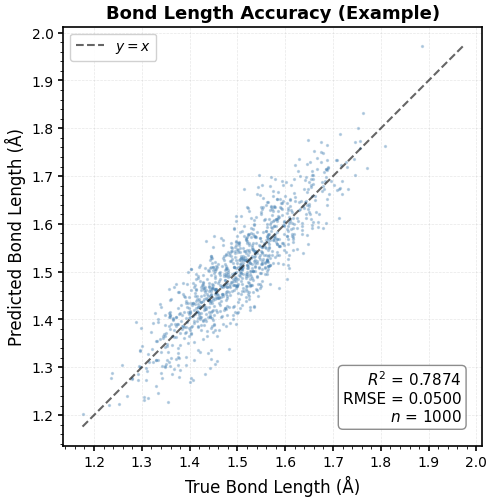

Generate this figure with matplotlib:
"""
Publication-Quality Plotting Module for CG→Atomistic Backmapping

This module provides comprehensive visualization functions for evaluating diffusion model
performance with publication-ready formatting.

Key Improvements:
1. Overlay histograms for direct comparison (not separate plots)
2. Scatter plots with y=x identity line and R² statistics
3. Uses ALL validation/test data (not just few batches)
4. 300+ DPI resolution with proper fonts and styling
5. Statistical reporting (KS test, RMSE, correlation)
6. Multi-panel figures with shared formatting

Author: Generated for scientific publication
Date: December 2024
"""

from pathlib import Path
from typing import Dict, Optional, Tuple, List
import json

import numpy as np
import matplotlib.pyplot as plt
import matplotlib.gridspec as gridspec
from matplotlib import patches
from scipy import stats

# ============================================================================
# Publication-Quality Plot Styling
# ============================================================================

def setup_publication_style():
    """Configure matplotlib for publication-quality figures."""
    plt.rcParams.update({
        # Font settings
        'font.size': 11,
        'font.family': 'sans-serif',
        'font.sans-serif': ['Arial', 'DejaVu Sans'],
        'mathtext.fontset': 'dejavusans',
        
        # Axes and labels
        'axes.labelsize': 12,
        'axes.titlesize': 13,
        'axes.linewidth': 1.2,
        'axes.grid': True,
        'axes.axisbelow': True,
        
        # Ticks
        'xtick.labelsize': 10,
        'ytick.labelsize': 10,
        'xtick.major.width': 1.2,
        'ytick.major.width': 1.2,
        'xtick.minor.visible': True,
        'ytick.minor.visible': True,
        
        # Legend
        'legend.fontsize': 10,
        'legend.frameon': True,
        'legend.framealpha': 0.9,
        'legend.edgecolor': '0.8',
        
        # Figure
        'figure.dpi': 150,  # Display DPI
        'figure.constrained_layout.use': True,
        
        # Saving
        'savefig.dpi': 300,  # Publication DPI
        'savefig.format': 'png',
        'savefig.bbox': 'tight',
        'savefig.pad_inches': 0.05,
        
        # Grid
        'grid.alpha': 0.3,
        'grid.linestyle': '--',
        'grid.linewidth': 0.5,
    })


# ============================================================================
# Utility Functions
# ============================================================================

def ensure_array(x) -> np.ndarray:
    """Convert tensor/list to numpy array."""
    if x is None:
        return np.array([])
    if hasattr(x, 'detach'):
        x = x.detach().cpu().numpy()
    arr = np.asarray(x).reshape(-1)
    return arr[np.isfinite(arr)]  # Remove NaN/Inf


def compute_statistics(true_vals: np.ndarray, pred_vals: np.ndarray) -> Dict[str, float]:
    """
    Compute comprehensive statistics for model evaluation.
    
    Returns:
        Dictionary with keys: rmse, mae, r2, pearson_r, pearson_p, 
                              ks_stat, ks_p, mean_error, std_error
    """
    if len(true_vals) == 0 or len(pred_vals) == 0:
        return {}
    
    # Error metrics
    error = pred_vals - true_vals
    rmse = np.sqrt(np.mean(error**2))
    mae = np.mean(np.abs(error))
    mean_error = np.mean(error)
    std_error = np.std(error)
    
    # Correlation
    try:
        pearson_r, pearson_p = stats.pearsonr(true_vals, pred_vals)
        r2 = pearson_r**2
    except:
        pearson_r, pearson_p, r2 = np.nan, np.nan, np.nan
    
    # Distribution comparison
    try:
        ks_stat, ks_p = stats.ks_2samp(true_vals, pred_vals)
    except:
        ks_stat, ks_p = np.nan, np.nan
    
    return {
        'rmse': float(rmse),
        'mae': float(mae),
        'r2': float(r2),
        'pearson_r': float(pearson_r),
        'pearson_p': float(pearson_p),
        'ks_stat': float(ks_stat),
        'ks_p': float(ks_p),
        'mean_error': float(mean_error),
        'std_error': float(std_error),
        'n_samples': int(len(true_vals)),
    }


def format_stat_text(stats_dict: Dict[str, float], metrics: List[str] = None) -> str:
    """
    Format statistics dictionary as text annotation for plots.
    
    Args:
        stats_dict: Dictionary from compute_statistics()
        metrics: List of metric keys to include (default: ['r2', 'rmse', 'n_samples'])
    """
    if metrics is None:
        metrics = ['r2', 'rmse', 'n_samples']
    
    lines = []
    for key in metrics:
        if key not in stats_dict:
            continue
        val = stats_dict[key]
        
        if key == 'r2':
            lines.append(f'$R^2$ = {val:.4f}')
        elif key == 'rmse':
            lines.append(f'RMSE = {val:.4f}')
        elif key == 'mae':
            lines.append(f'MAE = {val:.4f}')
        elif key == 'pearson_r':
            lines.append(f'$r$ = {val:.4f}')
        elif key == 'ks_stat':
            lines.append(f'KS = {val:.4f}')
        elif key == 'ks_p':
            lines.append(f'$p$ = {val:.2e}')
        elif key == 'n_samples':
            lines.append(f'$n$ = {int(val)}')
        elif key == 'mean_error':
            lines.append(f'$\\mu_{{err}}$ = {val:.4f}')
        elif key == 'std_error':
            lines.append(f'$\\sigma_{{err}}$ = {val:.4f}')
    
    return '\n'.join(lines)


# ============================================================================
# Core Plotting Functions
# ============================================================================

def plot_scatter_identity(
    true_vals: np.ndarray,
    pred_vals: np.ndarray,
    xlabel: str,
    ylabel: str,
    title: str,
    output_path: Path,
    stats_metrics: List[str] = ['r2', 'rmse', 'n_samples'],
    color: str = 'steelblue',
    alpha: float = 0.3,
    s: float = 2,
) -> Dict[str, float]:
    """
    Create scatter plot with y=x identity line and statistics.
    
    Args:
        true_vals: Ground truth values
        pred_vals: Predicted values
        xlabel, ylabel, title: Plot labels
        output_path: Save path
        stats_metrics: Which statistics to display
        color, alpha, s: Scatter plot styling
        
    Returns:
        Dictionary of computed statistics
    """
    setup_publication_style()
    
    true_vals = ensure_array(true_vals)
    pred_vals = ensure_array(pred_vals)
    
    if len(true_vals) == 0 or len(pred_vals) == 0:
        print(f"Warning: Empty data for {output_path}, skipping...")
        return {}
    
    # Compute statistics
    stats_dict = compute_statistics(true_vals, pred_vals)
    
    # Create figure
    fig, ax = plt.subplots(figsize=(5, 5))
    
    # Scatter plot
    ax.scatter(true_vals, pred_vals, s=s, alpha=alpha, color=color, rasterized=True)
    
    # Identity line (y=x)
    lims = [
        np.min([true_vals.min(), pred_vals.min()]),
        np.max([true_vals.max(), pred_vals.max()]),
    ]
    ax.plot(lims, lims, 'k--', alpha=0.6, lw=1.5, label='$y=x$', zorder=10)
    
    # Formatting
    ax.set_xlabel(xlabel)
    ax.set_ylabel(ylabel)
    ax.set_title(title, fontweight='bold')
    ax.set_aspect('equal', adjustable='box')
    ax.legend(loc='upper left')
    ax.grid(True, alpha=0.3)
    
    # Add statistics text box
    stat_text = format_stat_text(stats_dict, stats_metrics)
    ax.text(0.95, 0.05, stat_text, transform=ax.transAxes,
            verticalalignment='bottom', horizontalalignment='right',
            bbox=dict(boxstyle='round', facecolor='white', 
                     edgecolor='gray', alpha=0.9))
    
    # Save
    output_path.parent.mkdir(parents=True, exist_ok=True)
    plt.savefig(output_path, dpi=300, bbox_inches='tight')
    plt.close()
    
    return stats_dict


def plot_overlay_histograms(
    true_vals: np.ndarray,
    pred_vals: np.ndarray,
    xlabel: str,
    title: str,
    output_path: Path,
    bins: int = 50,
    density: bool = True,
    show_stats: bool = True,
) -> Dict[str, float]:
    """
    Create overlaid histograms for direct distribution comparison.
    
    Args:
        true_vals: Ground truth values
        pred_vals: Predicted values
        xlabel, title: Plot labels
        output_path: Save path
        bins: Number of histogram bins
        density: Normalize to probability density
        show_stats: Include KS test statistics
        
    Returns:
        Dictionary of computed statistics
    """
    setup_publication_style()
    
    true_vals = ensure_array(true_vals)
    pred_vals = ensure_array(pred_vals)
    
    if len(true_vals) == 0 or len(pred_vals) == 0:
        print(f"Warning: Empty data for {output_path}, skipping...")
        return {}
    
    # Compute statistics
    stats_dict = compute_statistics(true_vals, pred_vals)
    
    # Create figure
    fig, ax = plt.subplots(figsize=(6, 4))
    
    # Histograms with transparency
    ax.hist(true_vals, bins=bins, alpha=0.6, label='Ground Truth', 
            color='#2E86C1', density=density, edgecolor='black', linewidth=0.5)
    ax.hist(pred_vals, bins=bins, alpha=0.6, label='Predicted', 
            color='#E74C3C', density=density, edgecolor='black', linewidth=0.5)
    
    # Formatting
    ax.set_xlabel(xlabel)
    ax.set_ylabel('Density' if density else 'Count')
    ax.set_title(title, fontweight='bold')
    ax.legend(loc='upper right')
    ax.grid(True, alpha=0.3)
    
    # Add KS statistic
    if show_stats and 'ks_stat' in stats_dict:
        stat_text = format_stat_text(stats_dict, ['ks_stat', 'ks_p', 'n_samples'])
        ax.text(0.02, 0.98, stat_text, transform=ax.transAxes,
                verticalalignment='top', horizontalalignment='left',
                bbox=dict(boxstyle='round', facecolor='white', 
                         edgecolor='gray', alpha=0.9))
    
    # Save
    output_path.parent.mkdir(parents=True, exist_ok=True)
    plt.savefig(output_path, dpi=300, bbox_inches='tight')
    plt.close()
    
    return stats_dict


def plot_error_histogram(
    true_vals: np.ndarray,
    pred_vals: np.ndarray,
    xlabel: str,
    title: str,
    output_path: Path,
    bins: int = 50,
    show_gaussian: bool = True,
) -> Dict[str, float]:
    """
    Plot histogram of prediction errors (pred - true).
    
    Args:
        true_vals: Ground truth values
        pred_vals: Predicted values
        xlabel: X-axis label for error
        title: Plot title
        output_path: Save path
        bins: Number of histogram bins
        show_gaussian: Overlay Gaussian fit
        
    Returns:
        Dictionary of error statistics
    """
    setup_publication_style()
    
    true_vals = ensure_array(true_vals)
    pred_vals = ensure_array(pred_vals)
    
    if len(true_vals) == 0 or len(pred_vals) == 0:
        print(f"Warning: Empty data for {output_path}, skipping...")
        return {}
    
    # Compute errors
    errors = pred_vals - true_vals
    
    # Statistics
    mean_err = np.mean(errors)
    std_err = np.std(errors)
    median_err = np.median(errors)
    
    # Create figure
    fig, ax = plt.subplots(figsize=(6, 4))
    
    # Histogram
    counts, edges, patches = ax.hist(errors, bins=bins, alpha=0.7, 
                                     color='#8E44AD', edgecolor='black', 
                                     linewidth=0.5, density=True)
    
    # Gaussian fit overlay
    if show_gaussian:
        x = np.linspace(errors.min(), errors.max(), 200)
        gaussian = stats.norm.pdf(x, mean_err, std_err)
        ax.plot(x, gaussian, 'r--', lw=2, label=f'$\\mathcal{{N}}({mean_err:.3f}, {std_err:.3f})$')
    
    # Reference line at zero
    ax.axvline(0, color='black', linestyle='--', linewidth=1.5, alpha=0.5, label='Zero error')
    
    # Formatting
    ax.set_xlabel(xlabel)
    ax.set_ylabel('Density')
    ax.set_title(title, fontweight='bold')
    ax.legend(loc='upper right')
    ax.grid(True, alpha=0.3)
    
    # Statistics text
    stat_text = f'Mean = {mean_err:.4f}\nStd = {std_err:.4f}\nMedian = {median_err:.4f}'
    ax.text(0.02, 0.98, stat_text, transform=ax.transAxes,
            verticalalignment='top', horizontalalignment='left',
            bbox=dict(boxstyle='round', facecolor='white', 
                     edgecolor='gray', alpha=0.9))
    
    # Save
    output_path.parent.mkdir(parents=True, exist_ok=True)
    plt.savefig(output_path, dpi=300, bbox_inches='tight')
    plt.close()
    
    return {
        'mean_error': float(mean_err),
        'std_error': float(std_err),
        'median_error': float(median_err),
        'n_samples': int(len(errors)),
    }


def plot_ramachandran(
    phi_true: np.ndarray,
    psi_true: np.ndarray,
    phi_pred: np.ndarray,
    psi_pred: np.ndarray,
    title: str,
    output_path: Path,
) -> None:
    """
    Create Ramachandran plot comparing true vs. predicted φ/ψ angles.
    
    Args:
        phi_true, psi_true: Ground truth Ramachandran angles (degrees)
        phi_pred, psi_pred: Predicted Ramachandran angles (degrees)
        title: Plot title
        output_path: Save path
    """
    setup_publication_style()
    
    phi_true = ensure_array(phi_true)
    psi_true = ensure_array(psi_true)
    phi_pred = ensure_array(phi_pred)
    psi_pred = ensure_array(psi_pred)
    
    if len(phi_true) == 0:
        print(f"Warning: Empty data for {output_path}, skipping...")
        return
    
    # Create figure
    fig, ax = plt.subplots(figsize=(6, 6))
    
    # Plot true (blue) and predicted (red) with transparency
    ax.scatter(phi_true, psi_true, s=3, alpha=0.4, color='#2E86C1', 
               label='Ground Truth', rasterized=True)
    ax.scatter(phi_pred, psi_pred, s=3, alpha=0.4, color='#E74C3C', 
               label='Predicted', rasterized=True)
    
    # Ramachandran boundaries (approximate)
    # Right-handed α-helix region
    alpha_helix = patches.Rectangle((-80, -60), 40, 60, linewidth=1, 
                                   edgecolor='green', facecolor='none', 
                                   linestyle='--', label='α-helix')
    ax.add_patch(alpha_helix)
    
    # β-sheet region
    beta_sheet = patches.Rectangle((-160, 100), 80, 60, linewidth=1, 
                                   edgecolor='orange', facecolor='none', 
                                   linestyle='--', label='β-sheet')
    ax.add_patch(beta_sheet)
    
    # Formatting
    ax.set_xlabel('φ (degrees)')
    ax.set_ylabel('ψ (degrees)')
    ax.set_title(title, fontweight='bold')
    ax.set_xlim(-180, 180)
    ax.set_ylim(-180, 180)
    ax.set_aspect('equal')
    ax.legend(loc='upper left', framealpha=0.9)
    ax.grid(True, alpha=0.3)
    
    # Add diagonal grid lines
    ax.axhline(0, color='k', linewidth=0.5, alpha=0.3)
    ax.axvline(0, color='k', linewidth=0.5, alpha=0.3)
    
    # Save
    output_path.parent.mkdir(parents=True, exist_ok=True)
    plt.savefig(output_path, dpi=300, bbox_inches='tight')
    plt.close()


def plot_loss_curves(
    epoch_data: List[Dict],
    loss_keys: List[str],
    output_path: Path,
    title: str = "Training Loss Curves",
    splits: List[str] = ['train', 'val', 'test'],
) -> None:
    """
    Plot loss curves over epochs for multiple loss components and splits.
    
    Args:
        epoch_data: List of dictionaries, one per epoch, with keys:
                    {'epoch': int, 'split': str, 'losses': {...}}
        loss_keys: Which loss components to plot
        output_path: Save path
        title: Main title
        splits: Which data splits to include
    """
    setup_publication_style()
    
    # Organize data by split and loss
    data_by_split = {split: {key: [] for key in loss_keys} for split in splits}
    epochs_by_split = {split: [] for split in splits}
    
    for record in epoch_data:
        split = record.get('split')
        if split not in splits:
            continue
        epoch = record.get('epoch')
        losses = record.get('losses', {})
        
        epochs_by_split[split].append(epoch)
        for key in loss_keys:
            if key in losses:
                data_by_split[split][key].append(losses[key])
    
    # Create subplots (one per loss component)
    n_losses = len(loss_keys)
    fig, axes = plt.subplots(n_losses, 1, figsize=(8, 3*n_losses), sharex=True)
    
    if n_losses == 1:
        axes = [axes]
    
    colors = {'train': '#2E86C1', 'val': '#E67E22', 'test': '#E74C3C'}
    
    for idx, loss_key in enumerate(loss_keys):
        ax = axes[idx]
        
        for split in splits:
            epochs = epochs_by_split[split]
            values = data_by_split[split][loss_key]
            
            if len(epochs) > 0 and len(values) > 0:
                ax.plot(epochs, values, label=split.capitalize(), 
                       color=colors.get(split, 'gray'), linewidth=2, alpha=0.8)
        
        ax.set_ylabel(loss_key.replace('_', ' ').title())
        ax.legend(loc='upper right')
        ax.grid(True, alpha=0.3)
        ax.set_yscale('log' if 'total' in loss_key else 'linear')
    
    axes[-1].set_xlabel('Epoch')
    fig.suptitle(title, fontsize=14, fontweight='bold')
    
    output_path.parent.mkdir(parents=True, exist_ok=True)
    plt.savefig(output_path, dpi=300, bbox_inches='tight')
    plt.close()


# ============================================================================
# Multi-Panel Figure Generation
# ============================================================================

def create_figure_geometric_accuracy(
    bond_true: np.ndarray,
    bond_pred: np.ndarray,
    angle_true: np.ndarray,
    angle_pred: np.ndarray,
    output_path: Path,
    epoch: int,
    split: str,
) -> Dict[str, Dict[str, float]]:
    """
    Create 2x2 multi-panel figure for geometric accuracy.
    
    Panels:
    (A) Bond length scatter
    (B) Bond length error histogram
    (C) Bond angle scatter
    (D) Bond angle error histogram
    """
    setup_publication_style()
    
    fig = plt.figure(figsize=(10, 9))
    gs = gridspec.GridSpec(2, 2, figure=fig, hspace=0.3, wspace=0.3)
    
    stats = {}
    
    # (A) Bond length scatter
    ax1 = fig.add_subplot(gs[0, 0])
    bond_true_arr = ensure_array(bond_true)
    bond_pred_arr = ensure_array(bond_pred)
    
    if len(bond_true_arr) > 0:
        stats['bond_scatter'] = compute_statistics(bond_true_arr, bond_pred_arr)
        ax1.scatter(bond_true_arr, bond_pred_arr, s=2, alpha=0.3, color='steelblue', rasterized=True)
        lims = [min(bond_true_arr.min(), bond_pred_arr.min()),
                max(bond_true_arr.max(), bond_pred_arr.max())]
        ax1.plot(lims, lims, 'k--', lw=1.5, alpha=0.6)
        ax1.set_xlabel('True Bond Length (Å)')
        ax1.set_ylabel('Predicted Bond Length (Å)')
        ax1.set_title('(A) Bond Length Accuracy', fontweight='bold')
        ax1.grid(True, alpha=0.3)
        ax1.set_aspect('equal')
        
        stat_text = format_stat_text(stats['bond_scatter'], ['r2', 'rmse'])
        ax1.text(0.95, 0.05, stat_text, transform=ax1.transAxes,
                va='bottom', ha='right', bbox=dict(boxstyle='round', 
                facecolor='white', alpha=0.9))
    
    # (B) Bond length error
    ax2 = fig.add_subplot(gs[0, 1])
    if len(bond_true_arr) > 0:
        errors = bond_pred_arr - bond_true_arr
        ax2.hist(errors, bins=50, alpha=0.7, color='#8E44AD', edgecolor='black', linewidth=0.5)
        ax2.axvline(0, color='black', linestyle='--', linewidth=1.5, alpha=0.5)
        ax2.set_xlabel('Prediction Error (Å)')
        ax2.set_ylabel('Count')
        ax2.set_title('(B) Bond Length Error Distribution', fontweight='bold')
        ax2.grid(True, alpha=0.3)
        
        mean_err = np.mean(errors)
        std_err = np.std(errors)
        ax2.text(0.98, 0.98, f'μ = {mean_err:.4f} Å\nσ = {std_err:.4f} Å',
                transform=ax2.transAxes, va='top', ha='right',
                bbox=dict(boxstyle='round', facecolor='white', alpha=0.9))
    
    # (C) Bond angle scatter
    ax3 = fig.add_subplot(gs[1, 0])
    angle_true_arr = ensure_array(angle_true)
    angle_pred_arr = ensure_array(angle_pred)
    
    if len(angle_true_arr) > 0:
        # Convert to degrees if in radians
        if angle_true_arr.max() < 10:  # Likely radians
            angle_true_arr = np.degrees(angle_true_arr)
            angle_pred_arr = np.degrees(angle_pred_arr)
        
        stats['angle_scatter'] = compute_statistics(angle_true_arr, angle_pred_arr)
        ax3.scatter(angle_true_arr, angle_pred_arr, s=2, alpha=0.3, color='darkorange', rasterized=True)
        lims = [min(angle_true_arr.min(), angle_pred_arr.min()),
                max(angle_true_arr.max(), angle_pred_arr.max())]
        ax3.plot(lims, lims, 'k--', lw=1.5, alpha=0.6)
        ax3.set_xlabel('True Angle (degrees)')
        ax3.set_ylabel('Predicted Angle (degrees)')
        ax3.set_title('(C) Bond Angle Accuracy', fontweight='bold')
        ax3.grid(True, alpha=0.3)
        ax3.set_aspect('equal')
        
        stat_text = format_stat_text(stats['angle_scatter'], ['r2', 'rmse'])
        ax3.text(0.95, 0.05, stat_text, transform=ax3.transAxes,
                va='bottom', ha='right', bbox=dict(boxstyle='round', 
                facecolor='white', alpha=0.9))
    
    # (D) Bond angle error
    ax4 = fig.add_subplot(gs[1, 1])
    if len(angle_true_arr) > 0:
        errors = angle_pred_arr - angle_true_arr
        ax4.hist(errors, bins=50, alpha=0.7, color='#16A085', edgecolor='black', linewidth=0.5)
        ax4.axvline(0, color='black', linestyle='--', linewidth=1.5, alpha=0.5)
        ax4.set_xlabel('Prediction Error (degrees)')
        ax4.set_ylabel('Count')
        ax4.set_title('(D) Angle Error Distribution', fontweight='bold')
        ax4.grid(True, alpha=0.3)
        
        mean_err = np.mean(errors)
        std_err = np.std(errors)
        ax4.text(0.98, 0.98, f'μ = {mean_err:.4f}°\nσ = {std_err:.4f}°',
                transform=ax4.transAxes, va='top', ha='right',
                bbox=dict(boxstyle='round', facecolor='white', alpha=0.9))
    
    # Overall title
    fig.suptitle(f'Geometric Accuracy | {split.upper()} | Epoch {epoch}',
                fontsize=14, fontweight='bold')
    
    output_path.parent.mkdir(parents=True, exist_ok=True)
    plt.savefig(output_path, dpi=300, bbox_inches='tight')
    plt.close()
    
    return stats


# ============================================================================
# Main Epoch Plotting Function (Replacement for existing)
# ============================================================================

def plot_epoch_metrics(
    out_dir: Path,
    epoch: int,
    split: str,
    losses: Dict[str, float],
    metrics: Dict[str, np.ndarray],
    cfg=None,          
    plot_cfg=None, 
    bins: int = 60,
) -> Dict[str, Dict[str, float]]:
    """
    Create complete set of publication-quality diagnostic plots for one epoch.
    
    This function REPLACES the existing plot_epoch_metrics() with improved versions.
    
    Args:
        out_dir: Output directory
        epoch: Current epoch number
        split: Data split ('train', 'val', or 'test')
        losses: Dictionary of scalar loss values
        metrics: Dictionary of metric arrays (all data, not just batches!)
        bins: Number of histogram bins
        
    Returns:
        Dictionary of computed statistics for all metrics
    """
    setup_publication_style()
    
    base_dir = Path(out_dir) / "plots" / f"epoch_{epoch:04d}" / split
    base_dir.mkdir(parents=True, exist_ok=True)
    
    all_stats = {}
    
    # ========================================================================
    # 1. Geometric Accuracy Multi-Panel Figure
    # ========================================================================
    bond_true = ensure_array(metrics.get('bond_true', []))
    bond_pred = ensure_array(metrics.get('bond_pred', []))
    angle_true = ensure_array(metrics.get('angle_true', []))
    angle_pred = ensure_array(metrics.get('angle_pred', []))
    
    if len(bond_true) > 0 or len(angle_true) > 0:
        geom_stats = create_figure_geometric_accuracy(
            bond_true, bond_pred, angle_true, angle_pred,
            base_dir / 'geometric_accuracy_multipanel.png',
            epoch, split
        )
        all_stats.update(geom_stats)
    
    # ========================================================================
    # 2. Dipole Correlation
    # ========================================================================
    dipole_cos = ensure_array(metrics.get('dipole_cos', []))
    if len(dipole_cos) > 0:
        fig, ax = plt.subplots(figsize=(6, 4))
        ax.hist(dipole_cos, bins=bins, alpha=0.7, color='#E67E22', 
               edgecolor='black', linewidth=0.5)
        ax.axvline(dipole_cos.mean(), color='red', linestyle='--', 
                  linewidth=2, label=f'Mean = {dipole_cos.mean():.4f}')
        ax.set_xlabel('Cosine Similarity')
        ax.set_ylabel('Count')
        ax.set_title(f'Dipole Alignment | {split.upper()} | Epoch {epoch}', 
                    fontweight='bold')
        ax.legend()
        ax.grid(True, alpha=0.3)
        plt.savefig(base_dir / 'dipole_correlation.png', dpi=300, bbox_inches='tight')
        plt.close()
        
        all_stats['dipole'] = {
            'mean': float(dipole_cos.mean()),
            'std': float(dipole_cos.std()),
            'median': float(np.median(dipole_cos)),
        }
    
    # ========================================================================
    # 3. Radial Distance Overlay
    # ========================================================================
    r_true = ensure_array(metrics.get('radial_true', []))
    r_pred = ensure_array(metrics.get('radial_pred', []))
    if len(r_true) > 0 and len(r_pred) > 0:
        rad_stats = plot_overlay_histograms(
            r_true, r_pred,
            xlabel='Radial Distance from BB Bead (Å)',
            title=f'Local Radial Distance | {split.upper()} | Epoch {epoch}',
            output_path=base_dir / 'radial_distance_overlay.png',
            bins=bins
        )
        all_stats['radial'] = rad_stats
    
    # ========================================================================
    # 4. Dihedral Angles Overlay
    # ========================================================================
    dih_true = ensure_array(metrics.get('dihedral_true', []))
    dih_pred = ensure_array(metrics.get('dihedral_pred', []))
    if len(dih_true) > 0 and len(dih_pred) > 0:
        # Convert to degrees if needed
        if dih_true.max() < 10:
            dih_true = np.degrees(dih_true)
            dih_pred = np.degrees(dih_pred)
        
        dih_stats = plot_overlay_histograms(
            dih_true, dih_pred,
            xlabel='Dihedral Angle (degrees)',
            title=f'Dihedral Angles | {split.upper()} | Epoch {epoch}',
            output_path=base_dir / 'dihedral_overlay.png',
            bins=bins
        )
        all_stats['dihedral'] = dih_stats
    
    # ========================================================================
    # 5. Non-bonded Distances
    # ========================================================================
    nb_true = ensure_array(metrics.get('nonbond_min_true', []))
    nb_pred = ensure_array(metrics.get('nonbond_min_pred', []))
    if len(nb_true) > 0 and len(nb_pred) > 0:
        nb_stats = plot_overlay_histograms(
            nb_true, nb_pred,
            xlabel='Minimum Non-bonded Distance (Å)',
            title=f'Steric Quality | {split.upper()} | Epoch {epoch}',
            output_path=base_dir / 'nonbonded_distance_overlay.png',
            bins=bins
        )
        all_stats['nonbonded'] = nb_stats
    
    # ========================================================================
    # 6. Repulsion Energy Scatter
    # ========================================================================
    e_true = ensure_array(metrics.get('repulsion_energy_true', []))
    e_pred = ensure_array(metrics.get('repulsion_energy_pred', []))
    if len(e_true) > 0 and len(e_pred) > 0:
        e_stats = plot_scatter_identity(
            e_true, e_pred,
            xlabel='True Repulsion Energy',
            ylabel='Predicted Repulsion Energy',
            title=f'Repulsion Energy | {split.upper()} | Epoch {epoch}',
            output_path=base_dir / 'repulsion_energy_scatter.png',
            color='#8E44AD',
        )
        all_stats['repulsion'] = e_stats
    
    # ========================================================================
    # 7. Save Statistics Summary
    # ========================================================================
    summary = {
        'epoch': int(epoch),
        'split': str(split),
        'losses': {k: float(v) for k, v in losses.items()},
        'statistics': all_stats,
    }
    
    with open(base_dir / 'statistics.json', 'w') as f:
        json.dump(summary, f, indent=2)
    
    # Also save as text for quick viewing
    with open(base_dir / 'statistics.txt', 'w') as f:
        f.write(f"Epoch {epoch} | Split: {split}\n")
        f.write("=" * 60 + "\n\n")
        f.write("LOSSES:\n")
        for k, v in losses.items():
            f.write(f"  {k}: {v:.6e}\n")
        f.write("\n")
        
        for metric_name, metric_stats in all_stats.items():
            f.write(f"{metric_name.upper()}:\n")
            for stat_key, stat_val in metric_stats.items():
                f.write(f"  {stat_key}: {stat_val:.6f}\n")
            f.write("\n")
    
    return all_stats


# ============================================================================
# Usage Example
# ============================================================================

if __name__ == "__main__":
    """
    Example usage showing how to integrate with training loop.
    """
    
    # Simulated data
    np.random.seed(42)
    bond_true = np.random.normal(1.5, 0.1, 1000)
    bond_pred = bond_true + np.random.normal(0, 0.05, 1000)
    
    # Create plots
    stats = plot_scatter_identity(
        bond_true, bond_pred,
        xlabel='True Bond Length (Å)',
        ylabel='Predicted Bond Length (Å)',
        title='Bond Length Accuracy (Example)',
        output_path=Path('example_scatter.png')
    )
    
    print("Statistics computed:")
    for key, val in stats.items():
        print(f"  {key}: {val:.4f}")
    
    print("\nPublication-quality plot saved to: example_scatter.png")
